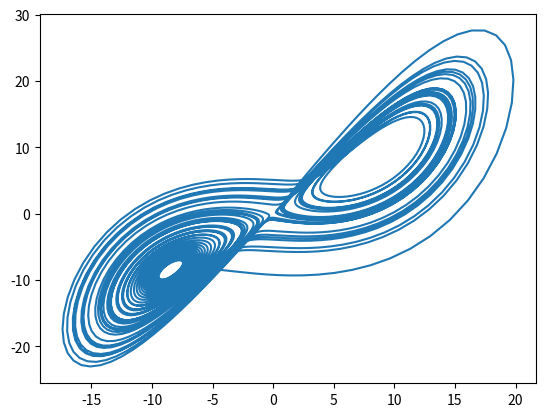

Write the Python code that produced this figure.
__author__ = 'J Tas'

import matplotlib.pyplot as plt
import numpy as np

# Globals:
CONST1 = 10.0
CONST2 = 28.0
CONST3 = 8.0 / 3.0


class Ode3:
    """Solve dr/dt = f(r,t). With r is a 3D vector, f is a 3D vector of functions."""

    def __init__(self, a, b, n=10):
        self.h = (b - a) / n
        self.tp = np.arange(a, b, self.h)

    def rkn4(self, f, start):
        """
        Implements 4th order Runge-Kutta method.
        See: https://en.wikipedia.org/wiki/Runge-Kutta_methods
        """
        r = np.array(start, float)
        self.xp = []
        self.yp = []
        self.zp = []
        for t in self.tp:
            self.xp.append(r[0])
            self.yp.append(r[1])
            self.zp.append(r[2])
            k1 = self.h * f(r, t)
            k2 = self.h * f(r + 0.5 * k1, t + 0.5 * self.h)
            k3 = self.h * f(r + 0.5 * k2, t + 0.5 * self.h)
            k4 = self.h * f(r + k3, t + self.h)
            r += (k1 + 2.0 * k2 + 2.0 * k3 + k4) / 6.0


def f(r, t):
    """
    Right-hand side of Lorenz equations. Returns 3D vector of functions.
    """
    x = r[0]
    y = r[1]
    z = r[2]
    fx = CONST1 * (y - x)
    fy = CONST2 * x - y - x * z
    fz = x * y - CONST3 * z
    return np.array([fx, fy, fz], float)


def ode3():
    a = 0.0
    b = 50
    s = Ode3(a, b, 5000)
    s.rkn4(f, [1, 0, 0])
    plt.plot(s.xp, s.yp)
    plt.show()


def main():
    ode3()


if __name__ == "__main__":
    main()
